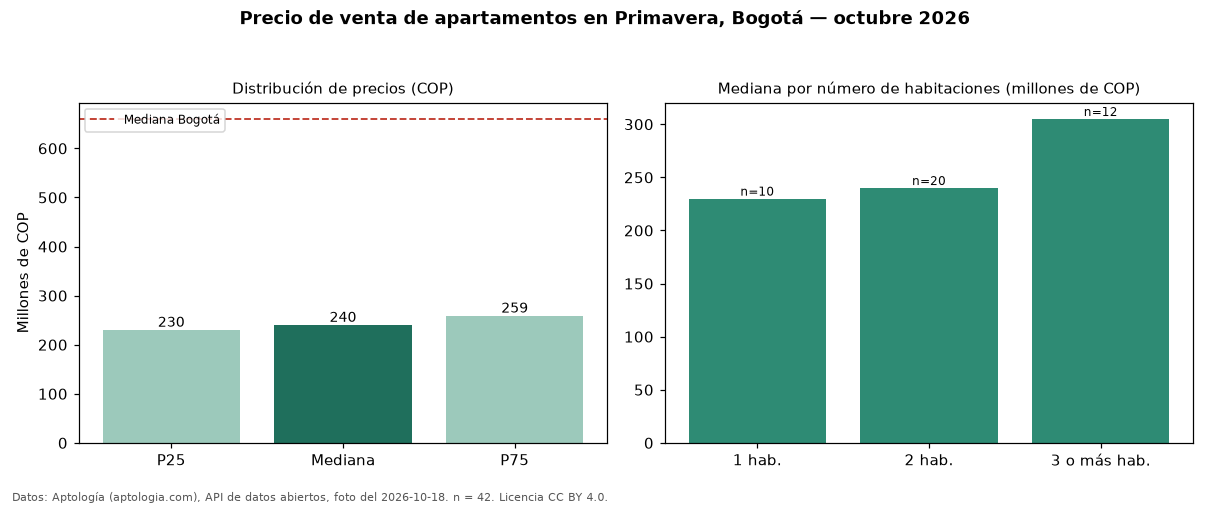

The data file committed next to this chart (first rows):
seccion, metrica, valor_cop, n
precio, p25, 230000000, 42
precio, mediana, 240000000, 42
precio, p75, 258750000, 42
precio, minimo, 180000000, 42
precio, maximo, 480000000, 42
parqueadero, avisos_con_parqueadero, 3, 42
habitaciones, 1, 230000000, 10
habitaciones, 2, 240000000, 20
habitaciones, 3+, 305000000, 12
ciudad, mediana_ciudad, 660000000, 
fuente, fecha_foto, 2026-10-18, 
fuente, atribucion, https://www.aptologia.com/venta/bogota/p…, 
